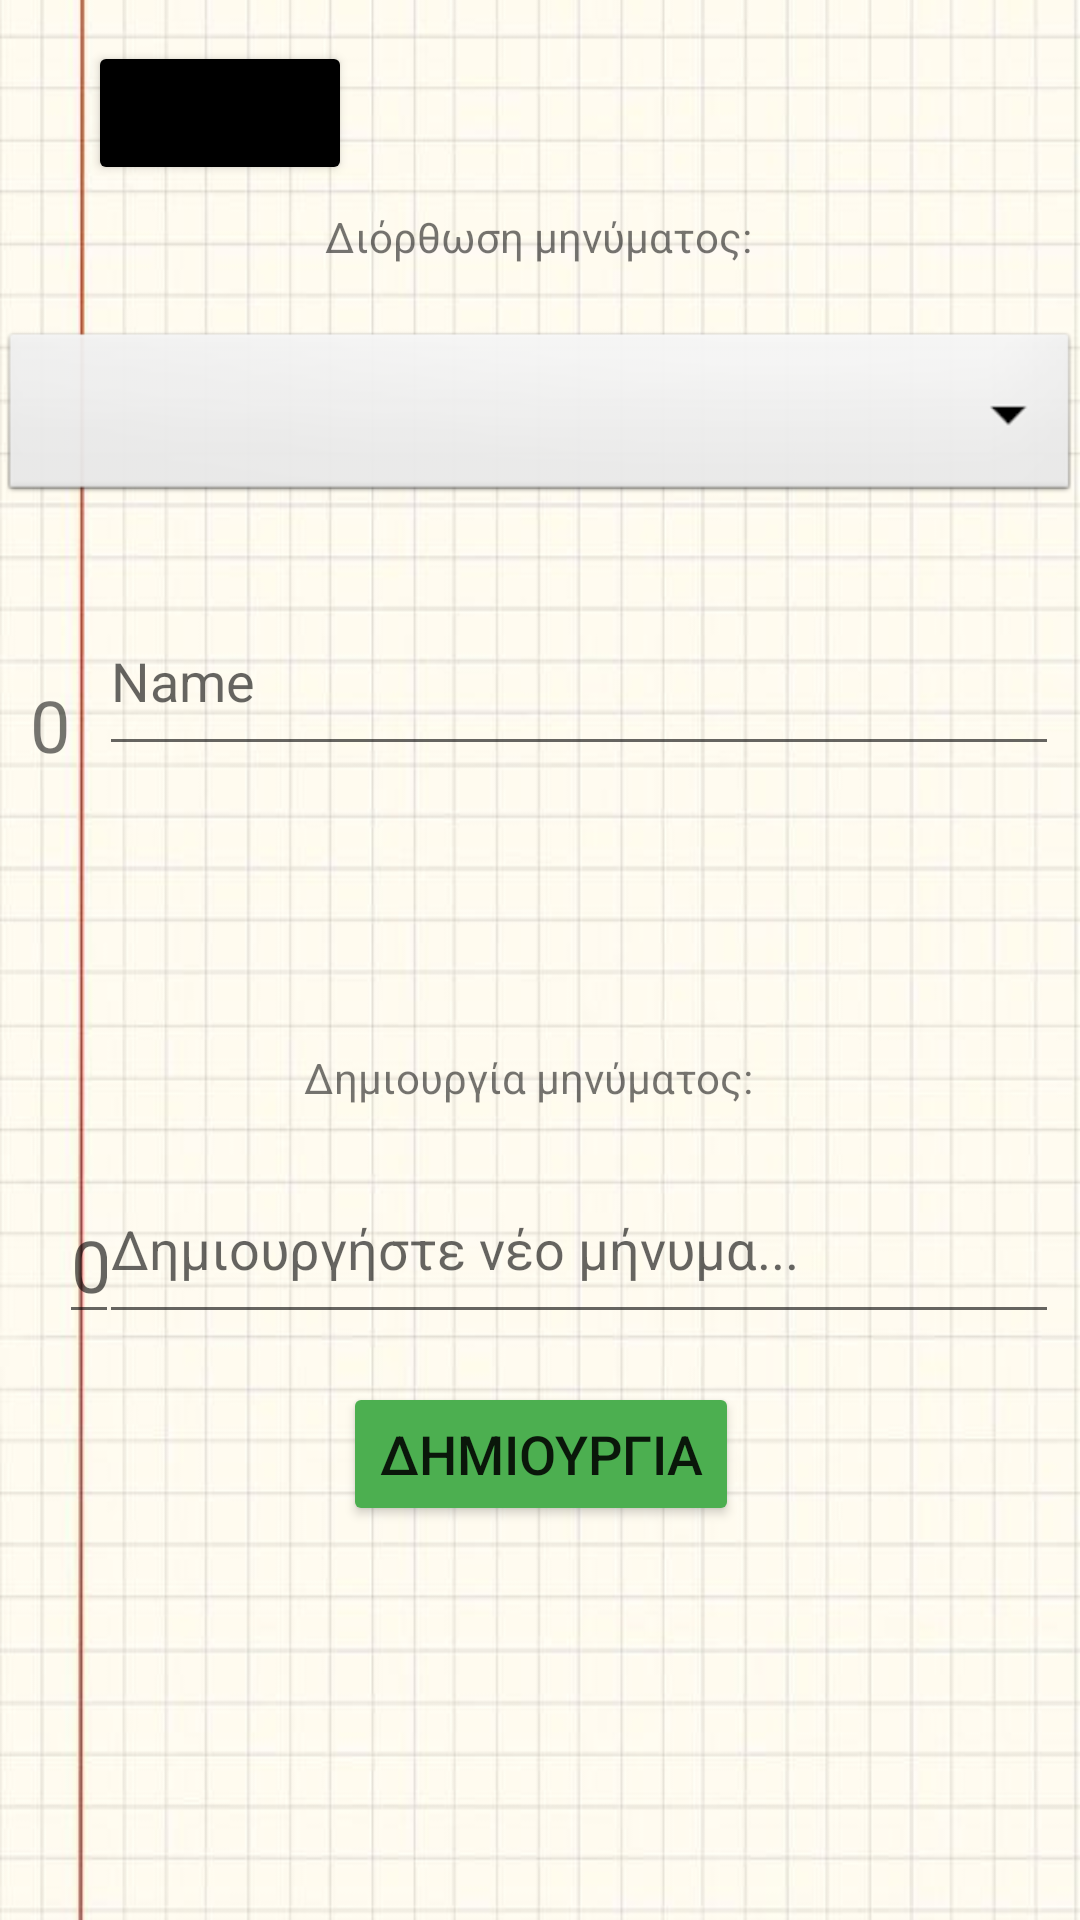

Reconstruct the res/layout file that produces this screen, plus the resources it refers to.
<!-- AndroidManifest.xml: application theme Theme.Messages -->
<!-- res/layout/edit_activity.xml -->
<?xml version="1.0" encoding="utf-8"?>

<androidx.constraintlayout.widget.ConstraintLayout xmlns:android="http://schemas.android.com/apk/res/android"
    xmlns:app="http://schemas.android.com/apk/res-auto"
    xmlns:tools="http://schemas.android.com/tools"
    android:layout_width="match_parent"
    android:layout_height="match_parent"
    android:background="@drawable/background"
    tools:context=".EditActivity">

    <Button
        android:id="@+id/back_bt3"
        android:layout_width="wrap_content"
        android:layout_height="wrap_content"
        android:clickable="true"
        android:focusable="true"
        android:text="@string/back_bt3"
        android:textSize="12sp"
        app:backgroundTint="#000000"
        app:layout_constraintBottom_toBottomOf="parent"
        app:layout_constraintEnd_toEndOf="parent"
        app:layout_constraintHorizontal_bias="0.108"
        app:layout_constraintStart_toStartOf="parent"
        app:layout_constraintTop_toTopOf="parent"
        app:layout_constraintVertical_bias="0.023" />

    <TextView
        android:id="@+id/textView7"
        android:layout_width="wrap_content"
        android:layout_height="wrap_content"
        android:text="@string/correct_message"
        app:layout_constraintBottom_toTopOf="@+id/spinner1"
        app:layout_constraintEnd_toEndOf="parent"
        app:layout_constraintHorizontal_bias="0.498"
        app:layout_constraintStart_toStartOf="parent"
        app:layout_constraintTop_toTopOf="parent"
        app:layout_constraintVertical_bias="0.771" />

    <Spinner
        android:id="@+id/spinner1"
        android:layout_width="360dp"
        android:layout_height="60dp"
        android:layout_marginTop="16dp"
        android:background="@android:drawable/btn_dropdown"
        android:spinnerMode="dropdown"
        app:layout_constraintBottom_toBottomOf="parent"
        app:layout_constraintEnd_toEndOf="parent"
        app:layout_constraintHorizontal_bias="0.686"
        app:layout_constraintStart_toStartOf="parent"
        app:layout_constraintTop_toTopOf="parent"
        app:layout_constraintVertical_bias="0.165" />

    <TextView
        android:id="@+id/number"
        android:layout_width="wrap_content"
        android:layout_height="60dp"
        android:layout_marginTop="28dp"
        android:layout_marginEnd="8dp"
        android:layout_marginRight="8dp"
        android:gravity="bottom"
        android:text="@string/_0_"
        android:textSize="24sp"
        app:layout_constraintBottom_toBottomOf="parent"
        app:layout_constraintEnd_toStartOf="@+id/textview_choice"
        app:layout_constraintHorizontal_bias="0.87"
        app:layout_constraintStart_toStartOf="parent"
        app:layout_constraintTop_toBottomOf="@+id/spinner1"
        app:layout_constraintVertical_bias="0.002" />

    <EditText
        android:id="@+id/textview_choice"
        android:layout_width="320dp"
        android:layout_height="60dp"
        android:layout_marginTop="16dp"
        android:autofillHints=""
        android:ems="10"
        android:hint="@string/textview_choice"
        android:inputType="textPersonName"
        app:layout_constraintBottom_toBottomOf="parent"
        app:layout_constraintEnd_toEndOf="parent"
        app:layout_constraintHorizontal_bias="0.824"
        app:layout_constraintStart_toStartOf="parent"
        app:layout_constraintTop_toBottomOf="@+id/spinner1"
        app:layout_constraintVertical_bias="0.026" />

    <Button
        android:id="@+id/correct_bt"
        android:layout_width="wrap_content"
        android:layout_height="wrap_content"
        android:layout_marginTop="16dp"
        android:layout_marginBottom="428dp"
        android:clickable="true"
        android:focusable="true"
        android:text="@string/correct_bt"
        android:textSize="18sp"
        app:backgroundTint="#4CAF50"
        app:layout_constraintBottom_toBottomOf="parent"
        app:layout_constraintEnd_toEndOf="parent"
        app:layout_constraintStart_toStartOf="parent"
        app:layout_constraintTop_toBottomOf="@+id/textview_choice"
        app:layout_constraintVertical_bias="0.0" />

    <TextView
        android:id="@+id/textView8"
        android:layout_width="wrap_content"
        android:layout_height="wrap_content"
        android:layout_marginTop="40dp"
        android:text="@string/create_message"
        app:layout_constraintBottom_toBottomOf="parent"
        app:layout_constraintEnd_toEndOf="parent"
        app:layout_constraintHorizontal_bias="0.482"
        app:layout_constraintStart_toStartOf="parent"
        app:layout_constraintTop_toBottomOf="@+id/textview_choice"
        app:layout_constraintVertical_bias="0.167" />

    <EditText
        android:id="@+id/enter_0"
        android:layout_width="20dp"
        android:layout_height="60dp"
        android:layout_marginStart="32dp"
        android:layout_marginLeft="32dp"
        android:layout_marginTop="16dp"
        android:layout_marginBottom="204dp"
        android:autofillHints=""
        android:ems="10"
        android:gravity="bottom"
        android:hint="@string/enter_0"
        android:inputType="number"
        android:textSize="24sp"
        android:visibility="visible"
        app:layout_constraintBottom_toBottomOf="parent"
        app:layout_constraintEnd_toStartOf="@+id/add_message"
        app:layout_constraintHorizontal_bias="0.652"
        app:layout_constraintStart_toStartOf="parent"
        app:layout_constraintTop_toBottomOf="@+id/textView8"
        app:layout_constraintVertical_bias="0.018"
        tools:visibility="visible" />

    <EditText
        android:id="@+id/add_message"
        android:layout_width="320dp"
        android:layout_height="60dp"
        android:layout_marginTop="16dp"
        android:layout_marginBottom="216dp"
        android:autofillHints=""
        android:ems="10"
        android:hint="@string/add_message"
        android:inputType="textPersonName"
        app:layout_constraintBottom_toBottomOf="parent"
        app:layout_constraintEnd_toEndOf="parent"
        app:layout_constraintHorizontal_bias="0.824"
        app:layout_constraintStart_toStartOf="parent"
        app:layout_constraintTop_toBottomOf="@+id/textView8"
        app:layout_constraintVertical_bias="0.0" />

    <Button
        android:id="@+id/create_bt"
        android:layout_width="wrap_content"
        android:layout_height="wrap_content"
        android:layout_marginTop="16dp"
        android:layout_marginBottom="148dp"
        android:clickable="true"
        android:text="@string/create_bt"
        android:textSize="18sp"
        app:backgroundTint="#4CAF50"
        app:layout_constraintBottom_toBottomOf="parent"
        app:layout_constraintEnd_toEndOf="parent"
        app:layout_constraintHorizontal_bias="0.501"
        app:layout_constraintStart_toStartOf="parent"
        app:layout_constraintTop_toBottomOf="@+id/add_message"
        app:layout_constraintVertical_bias="0.0"
        android:focusable="true" />

</androidx.constraintlayout.widget.ConstraintLayout>
<!-- resources referenced by this layout -->
<resources>
  <!-- drawable background: jpg bitmap (drawable, 40957 bytes) -->
  <string name="_0_">0</string>
  <string name="add_message">Δημιουργήστε νέο μήνυμα...</string>
  <string name="back_bt3">ΠΙΣΩ</string>
  <string name="correct_bt">ΔΙΟΡΘΩΣΗ</string>
  <string name="correct_message">Διόρθωση μηνύματος:</string>
  <string name="create_bt">ΔΗΜΙΟΥΡΓΙΑ</string>
  <string name="create_message">Δημιουργία μηνύματος:</string>
  <string name="enter_0">0</string>
  <string name="textview_choice">Name</string>
  <style name="Theme.Messages" parent="Theme.MaterialComponents.DayNight.NoActionBar">
          
          <item name="colorPrimary">@color/purple_500</item>
          <item name="colorPrimaryVariant">@color/purple_700</item>
          <item name="colorOnPrimary">@color/white</item>
          <item name="android:windowTranslucentStatus" tools:targetApi="kitkat">true</item>
          <item name="android:windowTranslucentNavigation" tools:targetApi="kitkat">true</item>
          
          <item name="android:statusBarColor" tools:targetApi="l">?attr/colorPrimaryVariant</item>
          
      </style>
  <!-- not gathered from this repository: default colours our renderer supplied (Android Studio template values) -->
  <color name="purple_500">#FF6200EE</color>
  <color name="purple_700">#FF3700B3</color>
  <color name="white">#FFFFFFFF</color>
</resources>
